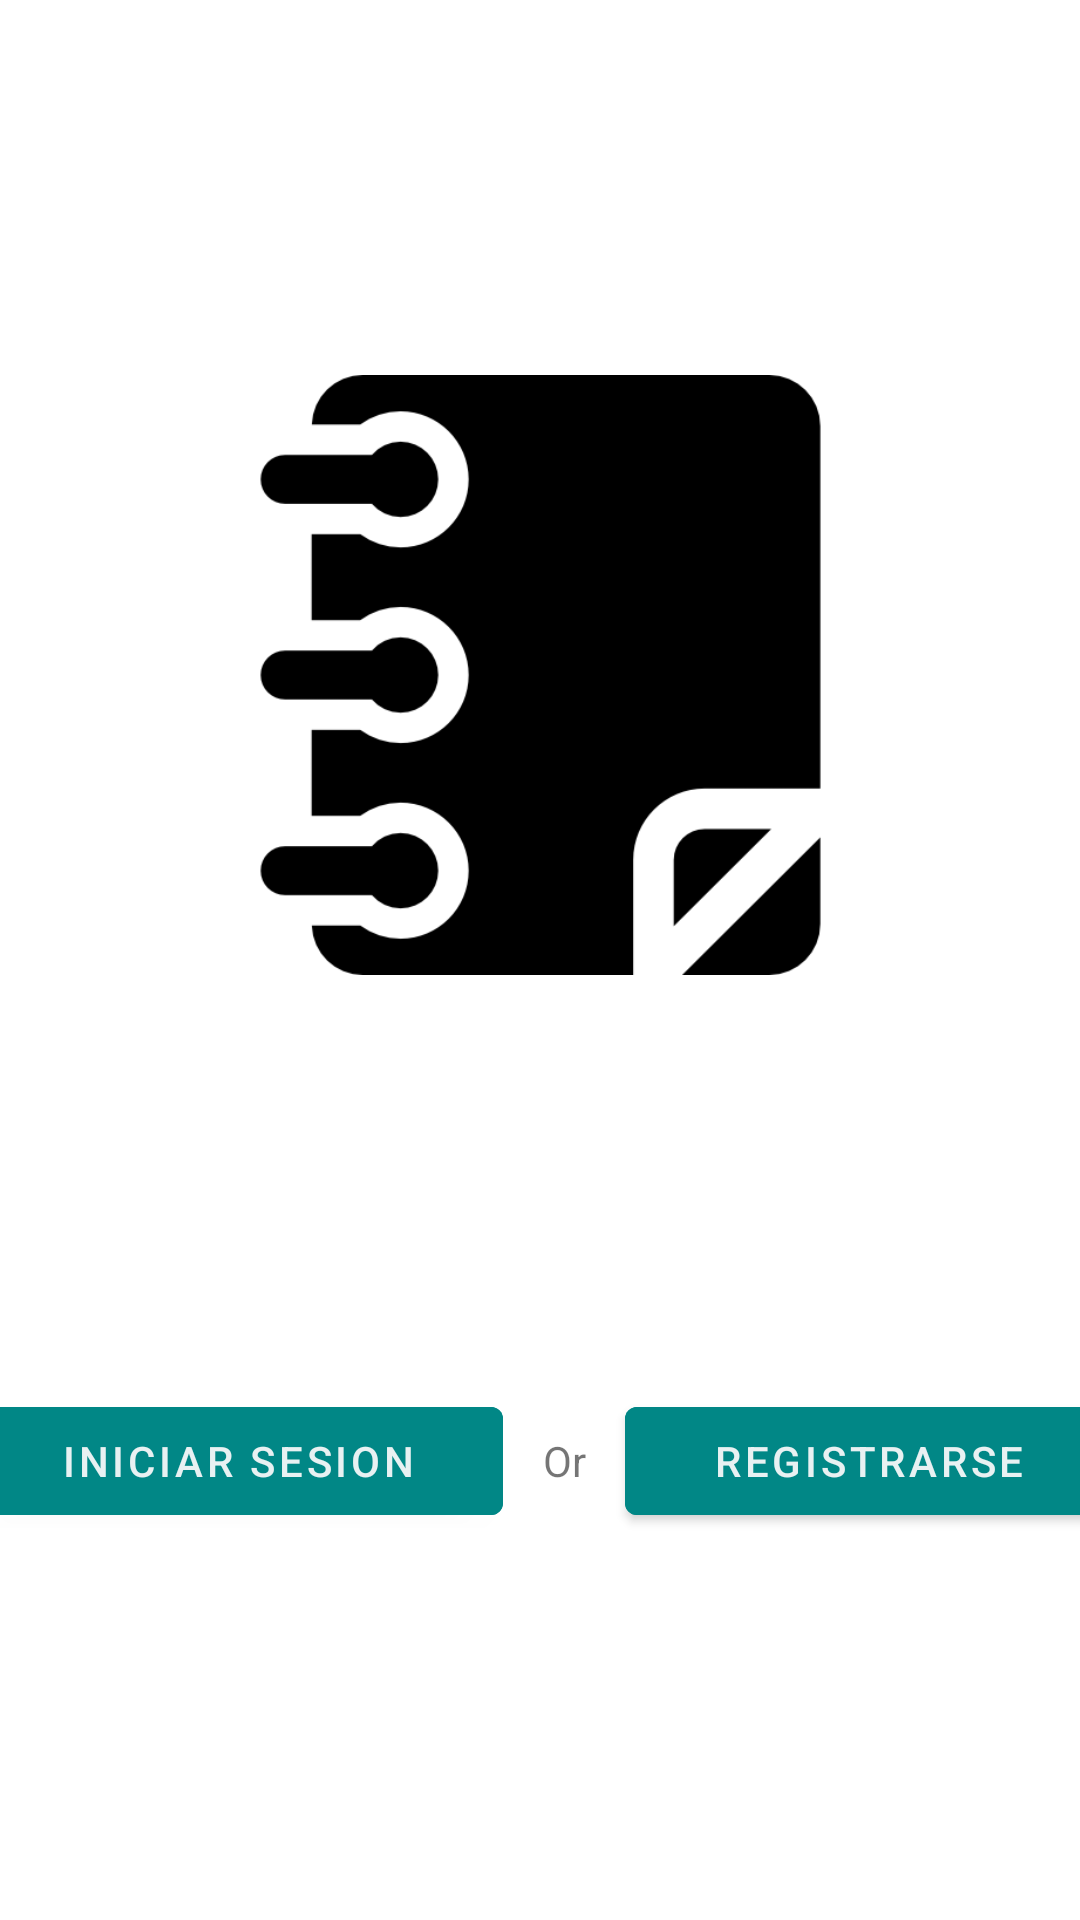

Reconstruct the res/layout file that produces this screen, plus the resources it refers to.
<!-- AndroidManifest.xml: application theme Theme.AgendaNFC -->
<!-- res/layout/activity_main.xml -->
<?xml version="1.0" encoding="utf-8"?>
<androidx.constraintlayout.widget.ConstraintLayout xmlns:android="http://schemas.android.com/apk/res/android"
    xmlns:app="http://schemas.android.com/apk/res-auto"
    xmlns:tools="http://schemas.android.com/tools"
    android:layout_width="match_parent"
    android:layout_height="match_parent"
    tools:context=".MainActivity">

    <LinearLayout
        android:layout_width="341dp"
        android:layout_height="463dp"
        android:layout_marginStart="35dp"
        android:layout_marginTop="16dp"
        android:layout_marginEnd="35dp"
        android:layout_marginBottom="11dp"
        android:gravity="center"
        android:orientation="horizontal"
        app:layout_constraintBottom_toTopOf="@+id/linearLayout"
        app:layout_constraintEnd_toEndOf="parent"
        app:layout_constraintStart_toStartOf="parent"
        app:layout_constraintTop_toTopOf="parent">

        <ImageView
            android:id="@+id/imageView"
            android:layout_width="200dp"
            android:layout_height="200dp"
            android:layout_weight="1"
            app:srcCompat="@drawable/diary_icon1" />
    </LinearLayout>

    <LinearLayout
        android:id="@+id/linearLayout"
        android:layout_width="380dp"
        android:layout_height="130dp"
        android:layout_marginStart="16dp"
        android:layout_marginTop="490dp"
        android:layout_marginEnd="15dp"
        android:layout_marginBottom="111dp"
        android:gravity="center"
        android:orientation="horizontal"
        app:layout_constraintBottom_toBottomOf="parent"
        app:layout_constraintEnd_toEndOf="parent"
        app:layout_constraintStart_toStartOf="parent"
        app:layout_constraintTop_toTopOf="parent">

        <TableLayout
            android:layout_width="match_parent"
            android:layout_height="93dp"
            android:layout_weight="1"
            android:backgroundTint="@color/BTO_HOME_turquesa">

            <TableRow
                android:layout_width="match_parent"
                android:layout_height="match_parent">

                <Button
                    android:id="@+id/buttonIDiniciarsesion"
                    android:layout_width="wrap_content"
                    android:layout_height="wrap_content"
                    android:layout_weight="1"
                    android:backgroundTint="@color/BTO_HOME_turquesa"
                    android:onClick="irInicioSesion"
                    android:text="@string/btn_iniciar_pantalla" />

                <TextView
                    android:id="@+id/tvOr"
                    android:layout_width="wrap_content"
                    android:layout_height="wrap_content"
                    android:layout_weight="1"
                    android:gravity="center"
                    android:text="@string/tv_or" />

                <Button
                    android:id="@+id/buttonIDregistrarse"
                    android:layout_width="wrap_content"
                    android:layout_height="wrap_content"
                    android:layout_weight="1"
                    android:backgroundTint="@color/BTO_HOME_turquesa"
                    android:onClick="irRegistro"
                    android:text="@string/btn_registrar_pantalla" />
            </TableRow>

            <TableRow
                android:layout_width="match_parent"
                android:layout_height="match_parent"
                android:minHeight="20sp" />

            <TableRow
                android:layout_width="match_parent"
                android:layout_height="match_parent">


            </TableRow>

            <TableRow
                android:layout_width="match_parent"
                android:layout_height="match_parent" />
        </TableLayout>

    </LinearLayout>
</androidx.constraintlayout.widget.ConstraintLayout>
<!-- resources referenced by this layout -->
<resources>
  <color name="BTO_HOME_turquesa">#FF018786</color>
  <!-- drawable diary_icon1: png bitmap (drawable, 7862 bytes) -->
  <string name="btn_iniciar_pantalla">INICIAR SESION</string>
  <string name="btn_registrar_pantalla">REGISTRARSE</string>
  <string name="tv_or">Or</string>
  <style name="Theme.AgendaNFC" parent="Theme.MaterialComponents.DayNight.DarkActionBar">
          
          <item name="colorPrimary">#2970CA</item>
          <item name="colorPrimaryVariant">#087E8B</item>
          <item name="colorOnPrimary">#E8F1F2</item>
          
          <item name="colorSecondary">#0B3954</item>
          <item name="colorSecondaryVariant">#BFD7EA</item>
          <item name="colorOnSecondary">#2F2D2E</item>
          
          <item name="android:statusBarColor" tools:targetApi="l">?attr/colorPrimaryVariant</item>
          
      </style>
</resources>
